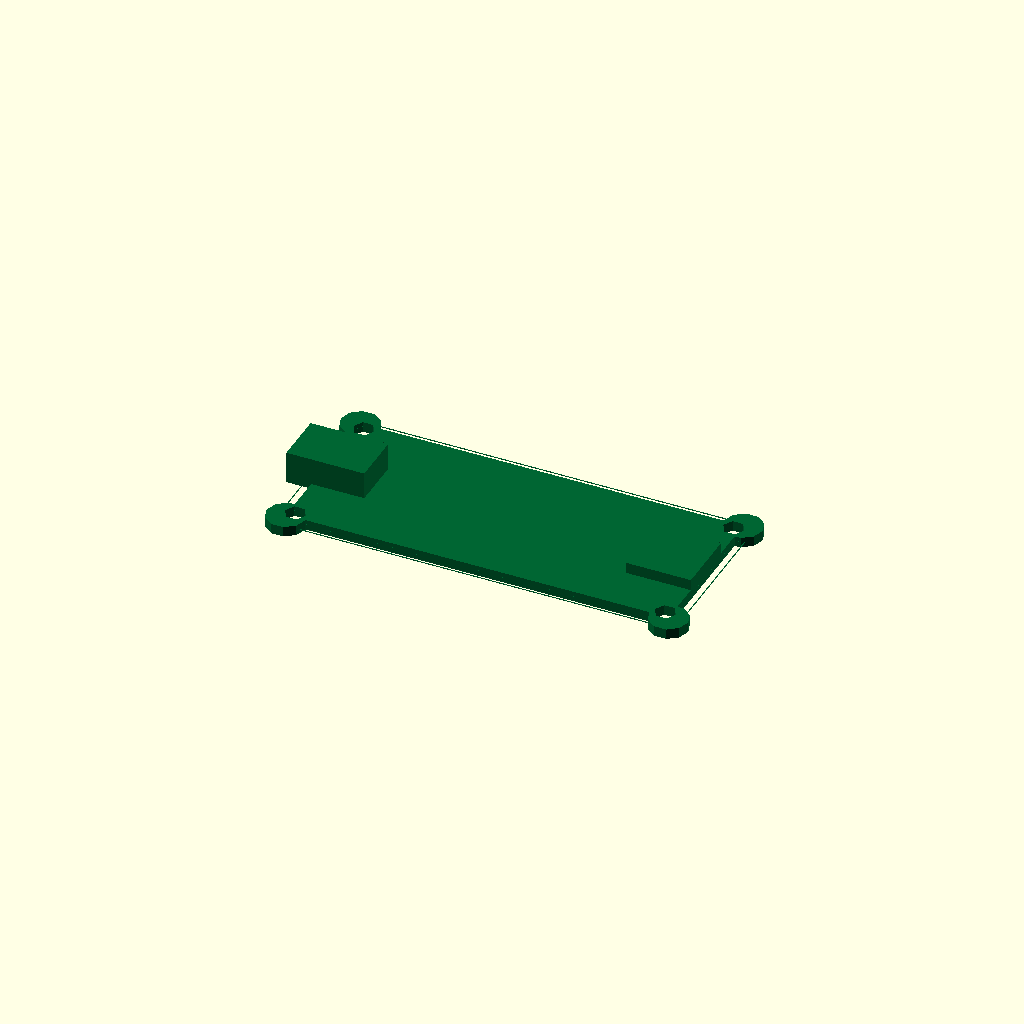
Cell 1 — every parameter at its default value.
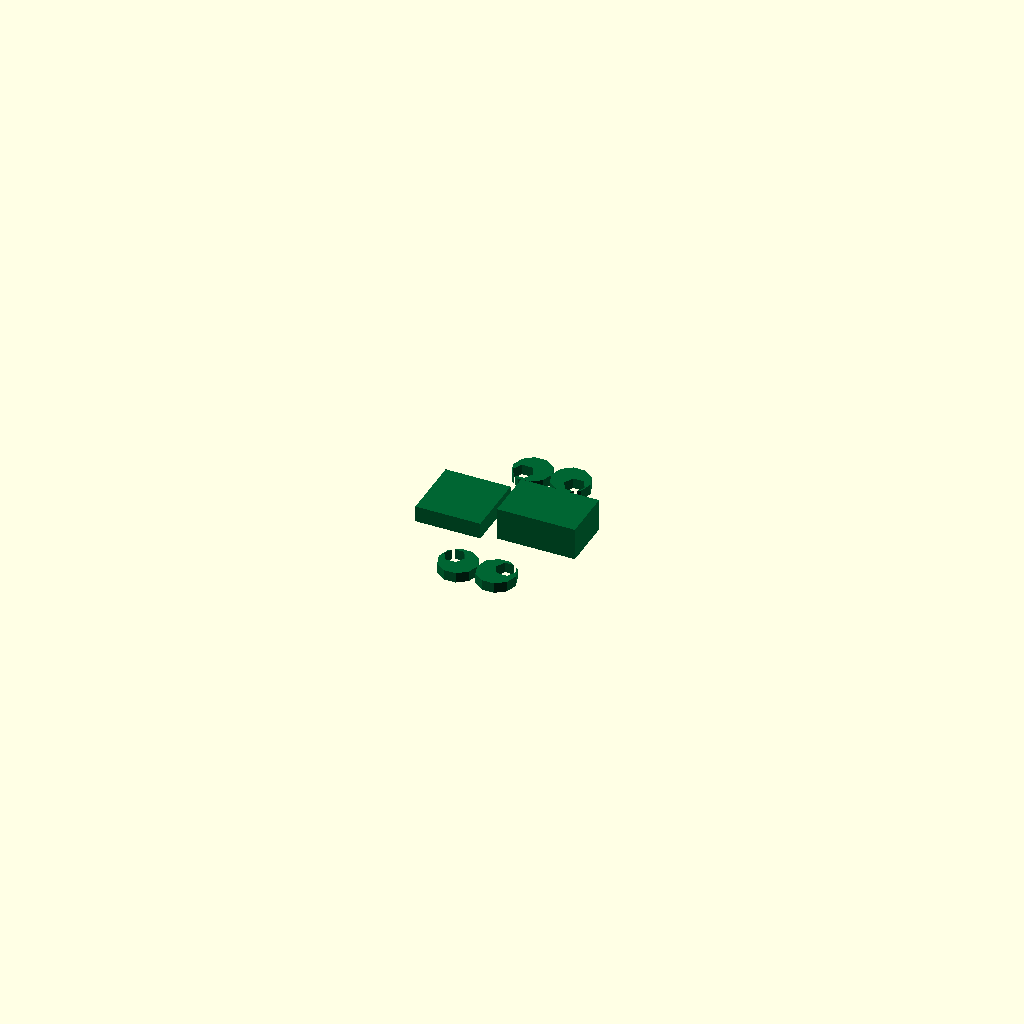
Cell 2 — board_length set to 0.1, the other parameters unchanged.
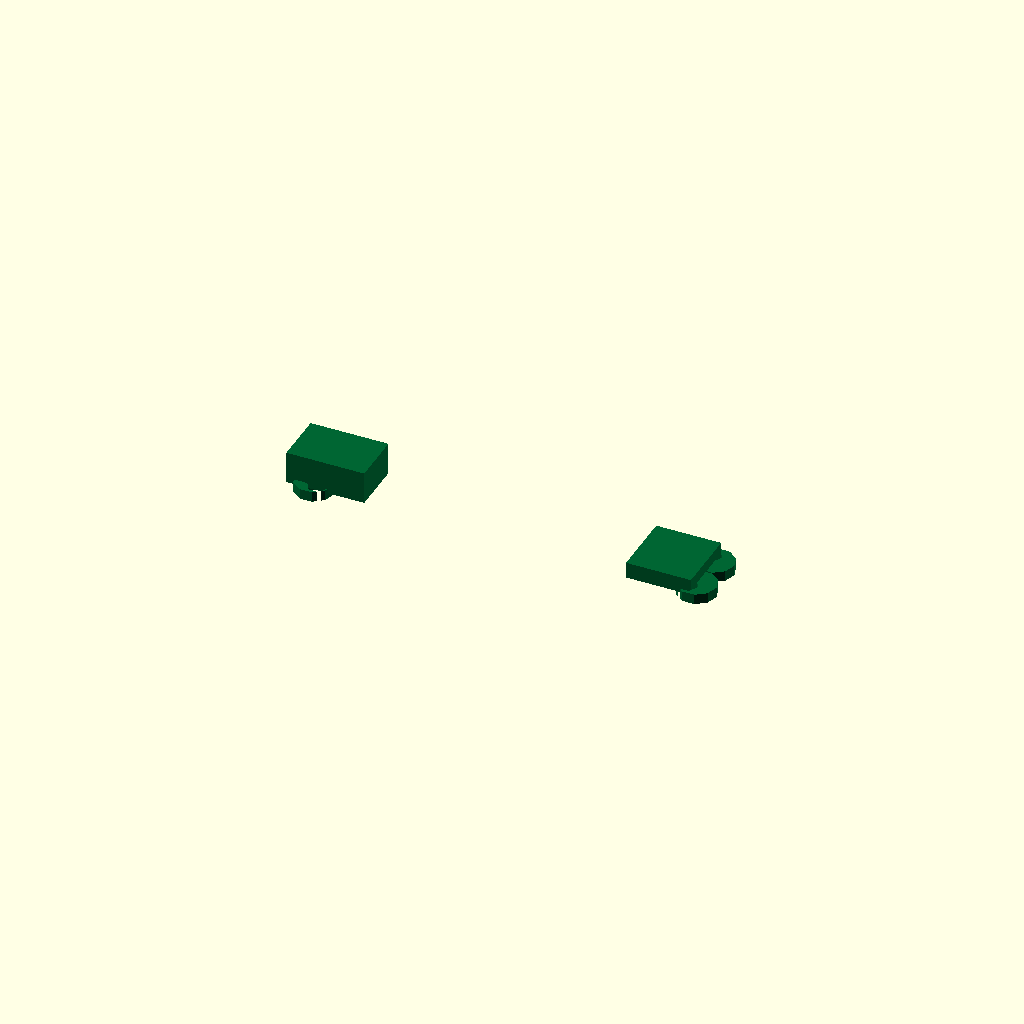
Cell 3: board_width = 0.1 (everything else at default).
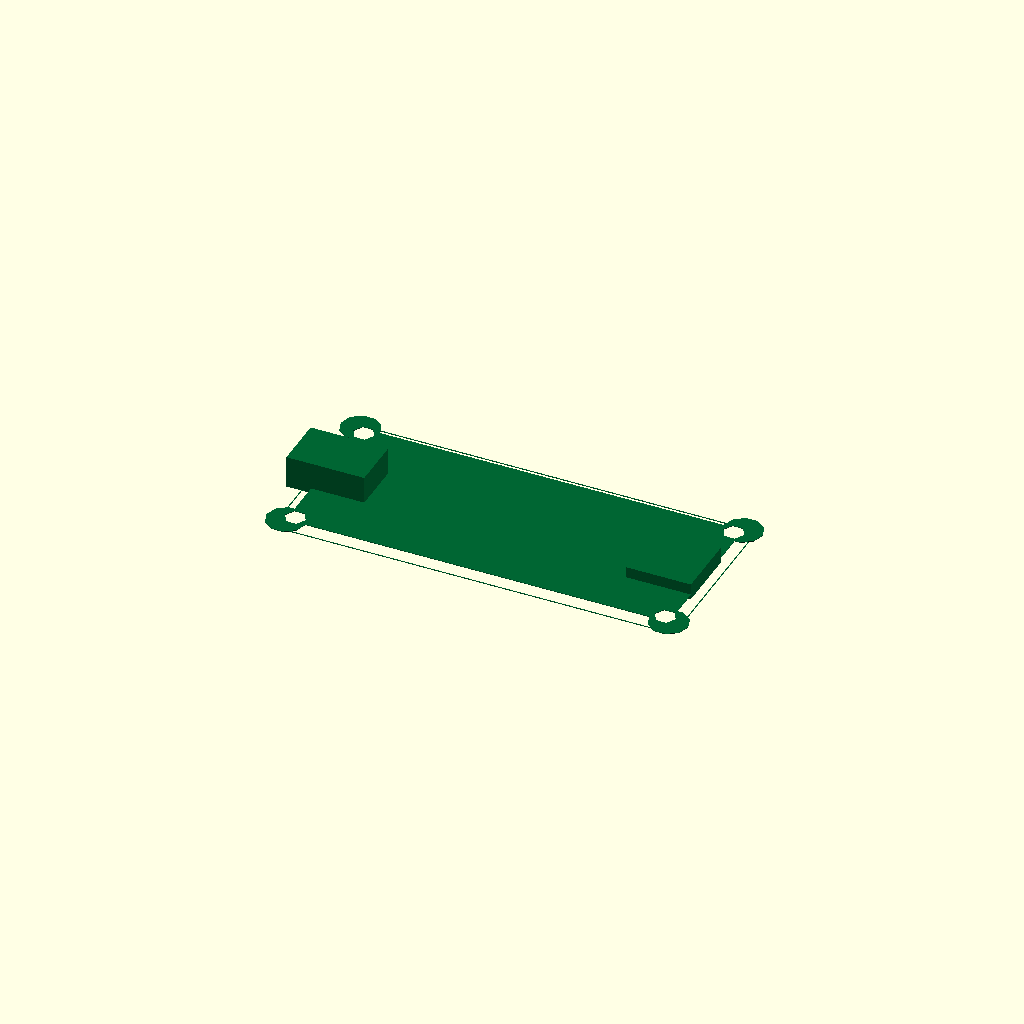
Cell 4: board_thickness = 0.1 (everything else at default).
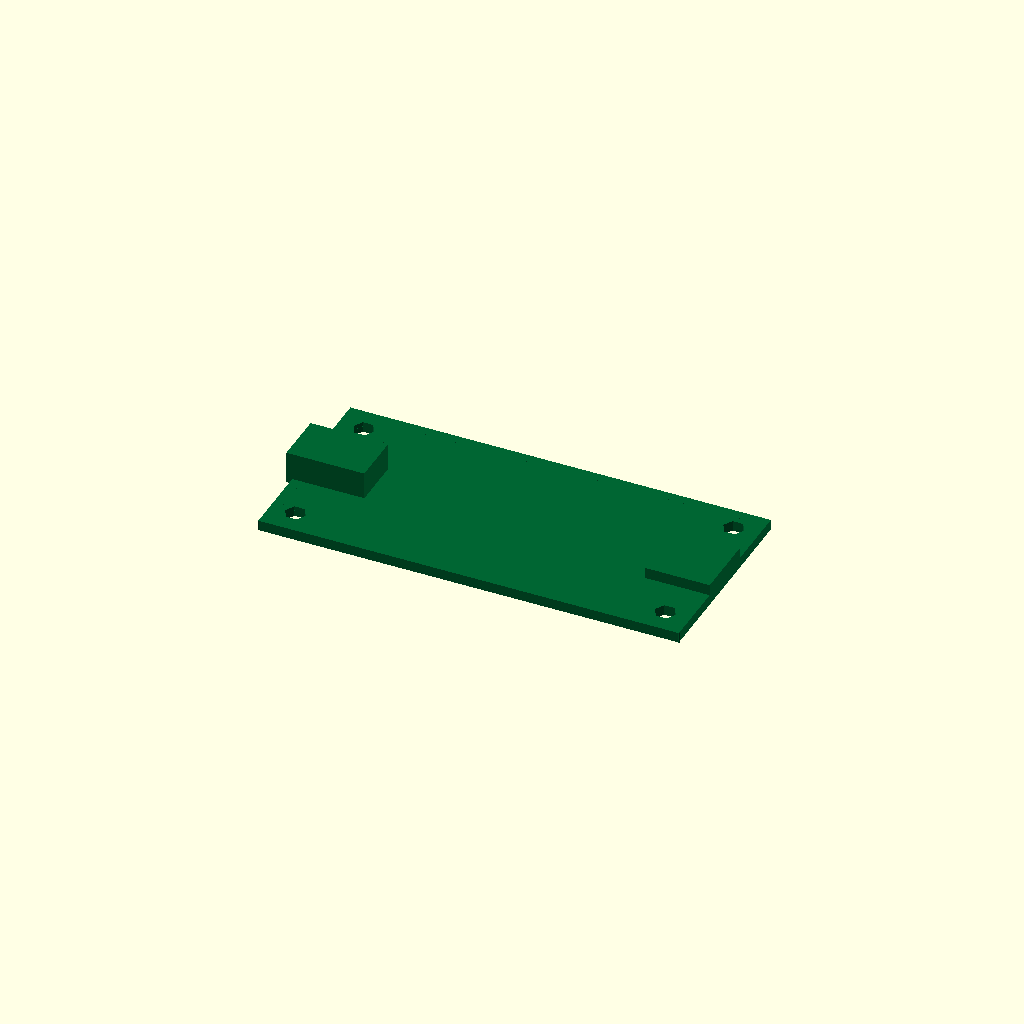
Cell 5: corner_radius = 0.1 (everything else at default).
All cells are drawn from one camera (rotation 55°, 0°, 25°, orthographic, colour scheme Cornfield), so only the parameter changes between them.
The OpenSCAD source (results/nopscadlib/ablations/no_recovery/scad/pcb__EnviroPlus.scad):
// Parameters
board_length = 65.0; //[32.5:130.0:0.1]
board_width = 30.6; //[15.3:61.2:0.1]
board_thickness = 1.6; //[0.8:3.2:0.1]
corner_radius = 3.0; //[1.0:6.0:0.1]
hole_diameter = 3.2; //[2.0:4.5:0.1]
hole_edge_offset = 4.0; //[2.5:8.0:0.1]
connector_length = 12.0; //[6.0:24.0:0.1]
connector_width = 8.0; //[4.0:16.0:0.1]
connector_height = 5.0; //[2.5:10.0:0.1]
sensor_length = 10.0; //[5.0:20.0:0.1]
sensor_width = 10.0; //[5.0:20.0:0.1]
sensor_height = 2.5; //[1.0:6.0:0.1]
silkscreen_thickness = 0.1; //[0.05:0.3:0.01]
silkscreen_margin = 1.5; //[0.5:4.0:0.1]
overlap = 0.8; //[0.5:2.0:0.1]

// Base Shapes
module pcb_core_box() {
  cube([board_length - 2*corner_radius, board_width - 2*corner_radius, board_thickness], center=true);
}

module corner_cylinder(x, y) {
  translate([x, y, 0])
    cylinder(r=corner_radius, h=board_thickness, center=true);
}

module mount_hole(x, y) {
  translate([x, y, 0])
    cylinder(r=hole_diameter/2, h=board_thickness + 2*overlap, center=true);
}

module connector_body() {
  translate([-(board_length/2) + connector_length/2 - overlap, 0, board_thickness/2 + connector_height/2 - overlap])
    cube([connector_length, connector_width, connector_height], center=true);
}

module sensor_package() {
  translate([board_length/2 - corner_radius - sensor_length/2, 0, board_thickness/2 + sensor_height/2 - overlap])
    cube([sensor_length, sensor_width, sensor_height], center=true);
}

module silkscreen_border() {
  translate([0, 0, board_thickness/2 + silkscreen_thickness/2 - overlap])
    difference() {
      cube([board_length - 2*silkscreen_margin, board_width - 2*silkscreen_margin, silkscreen_thickness], center=true);
      cube([board_length - 2*(silkscreen_margin + 1.2*silkscreen_thickness), board_width - 2*(silkscreen_margin + 1.2*silkscreen_thickness), silkscreen_thickness + 2*overlap], center=true);
    }
}

// Operations
module rounded_corners() {
  union() {
    pcb_core_box();
    corner_cylinder(board_length/2 - corner_radius, board_width/2 - corner_radius);
    corner_cylinder(board_length/2 - corner_radius, -(board_width/2 - corner_radius));
    corner_cylinder(-(board_length/2 - corner_radius), board_width/2 - corner_radius);
    corner_cylinder(-(board_length/2 - corner_radius), -(board_width/2 - corner_radius));
  }
}

module pcb_board() {
  difference() {
    rounded_corners();
    mount_hole(-(board_length/2 - hole_edge_offset), -(board_width/2 - hole_edge_offset));
    mount_hole(-(board_length/2 - hole_edge_offset), board_width/2 - hole_edge_offset);
    mount_hole(board_length/2 - hole_edge_offset, -(board_width/2 - hole_edge_offset));
    mount_hole(board_length/2 - hole_edge_offset, board_width/2 - hole_edge_offset);
  }
}

module complete_model() {
  union() {
    pcb_board();
    connector_body();
    sensor_package();
    silkscreen_border();
  }
}

// Final Output
color([0.0, 0.4, 0.2]) // PCB color
complete_model();
Customizer parameters (derived from the source; name, type, default, range or options):
board_length: number, default 65, range 0.1 to 32.5, step 130
board_width: number, default 30.6, range 0.1 to 15.3, step 61.2
board_thickness: number, default 1.6, range 0.1 to 0.8, step 3.2
corner_radius: number, default 3, range 0.1 to 1, step 6
hole_diameter: number, default 3.2, range 0.1 to 2, step 4.5
hole_edge_offset: number, default 4, range 0.1 to 2.5, step 8
connector_length: number, default 12, range 0.1 to 6, step 24
connector_width: number, default 8, range 0.1 to 4, step 16
connector_height: number, default 5, range 0.1 to 2.5, step 10
sensor_length: number, default 10, range 0.1 to 5, step 20
sensor_width: number, default 10, range 0.1 to 5, step 20
sensor_height: number, default 2.5, range 0.1 to 1, step 6
silkscreen_thickness: number, default 0.1, range 0.01 to 0.05, step 0.3
silkscreen_margin: number, default 1.5, range 0.1 to 0.5, step 4
overlap: number, default 0.8, range 0.1 to 0.5, step 2
